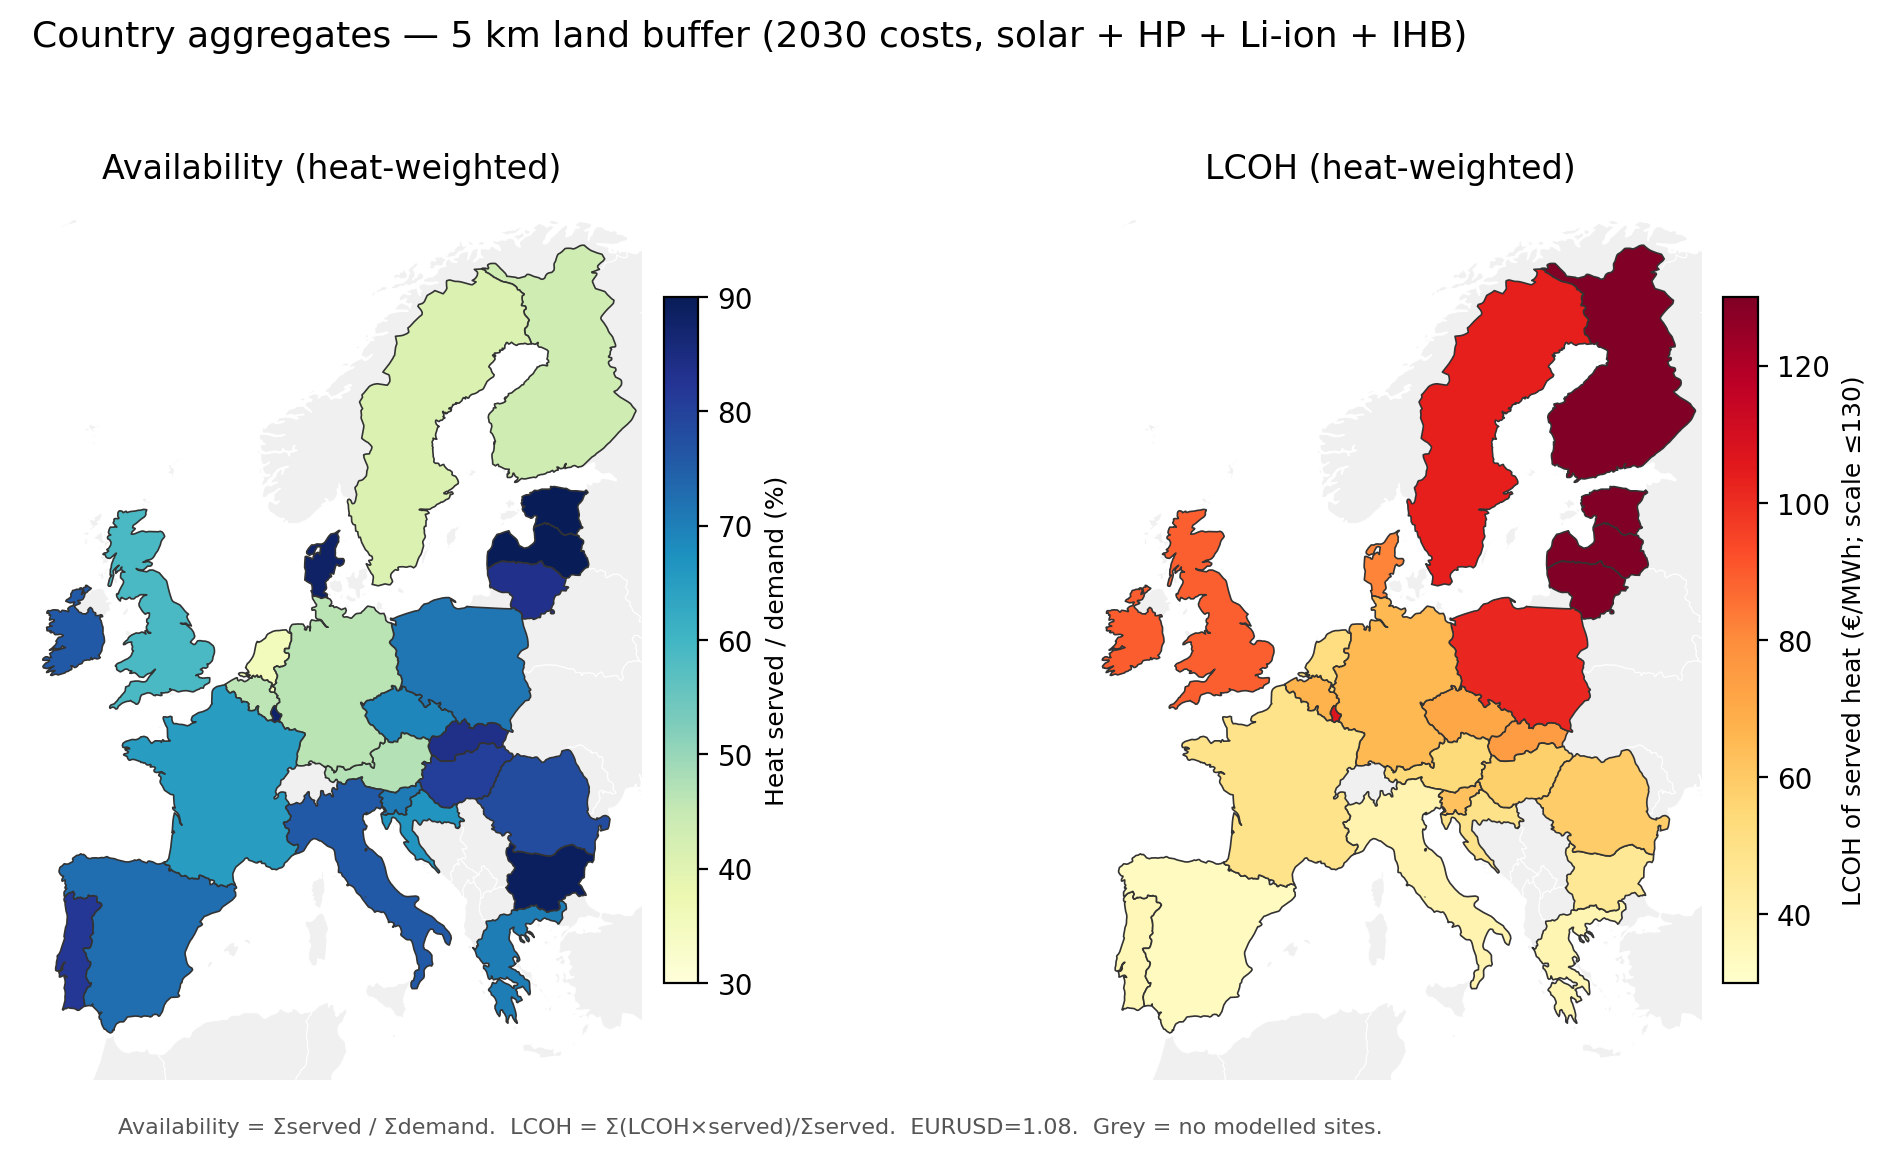

The table this chart was drawn from, first rows:
iso3_country, demand_twh, served_twh, availability_pct, lcoh_eur_per_mwh, n_sites
DEU, 119.7, 55.54, 46.39, 65.27, 201
FRA, 56.18, 36.72, 65.35, 48.96, 272
NLD, 47.84, 16.97, 35.48, 52.04, 97
ITA, 47.72, 36.14, 75.73, 38.24, 339
ESP, 39.97, 29, 72.54, 33.56, 188
GBR, 32.85, 19.4, 59.05, 89.26, 290
POL, 30.69, 21.92, 71.41, 101.6, 179
BEL, 30.41, 14.02, 46.11, 67.49, 66
SWE, 15.1, 6.218, 41.19, 103.7, 27
AUT, 14.67, 6.887, 46.96, 54.01, 33
CZE, 11.73, 8.105, 69.08, 71.23, 45
ROU, 10.85, 8.47, 78.1, 58.93, 54
PRT, 10.04, 8.226, 81.98, 35.92, 158
FIN, 8.849, 3.856, 43.57, 130.6, 29
HUN, 8.54, 6.875, 80.51, 57.76, 16
SVK, 7.721, 6.469, 83.78, 75.06, 18
BGR, 7.444, 6.646, 89.27, 45.64, 48
IRL, 7.252, 5.493, 75.75, 89.69, 23
GRC, 4.919, 3.462, 70.37, 37.2, 33
DNK, 2.956, 2.607, 88.21, 81.94, 19
HRV, 2.294, 1.527, 66.57, 49.2, 13
LTU, 1.828, 1.527, 83.52, 154.3, 21
LUX, 1.202, 1.056, 87.83, 107.4, 5
SVN, 0.9499, 0.6721, 70.76, 62.76, 11
CYP, 0.2629, 0.2366, 90, 31.01, 1
LVA, 0.2013, 0.1812, 90, 288.6, 2
EST, 0.1175, 0.1055, 89.86, 387.4, 4
